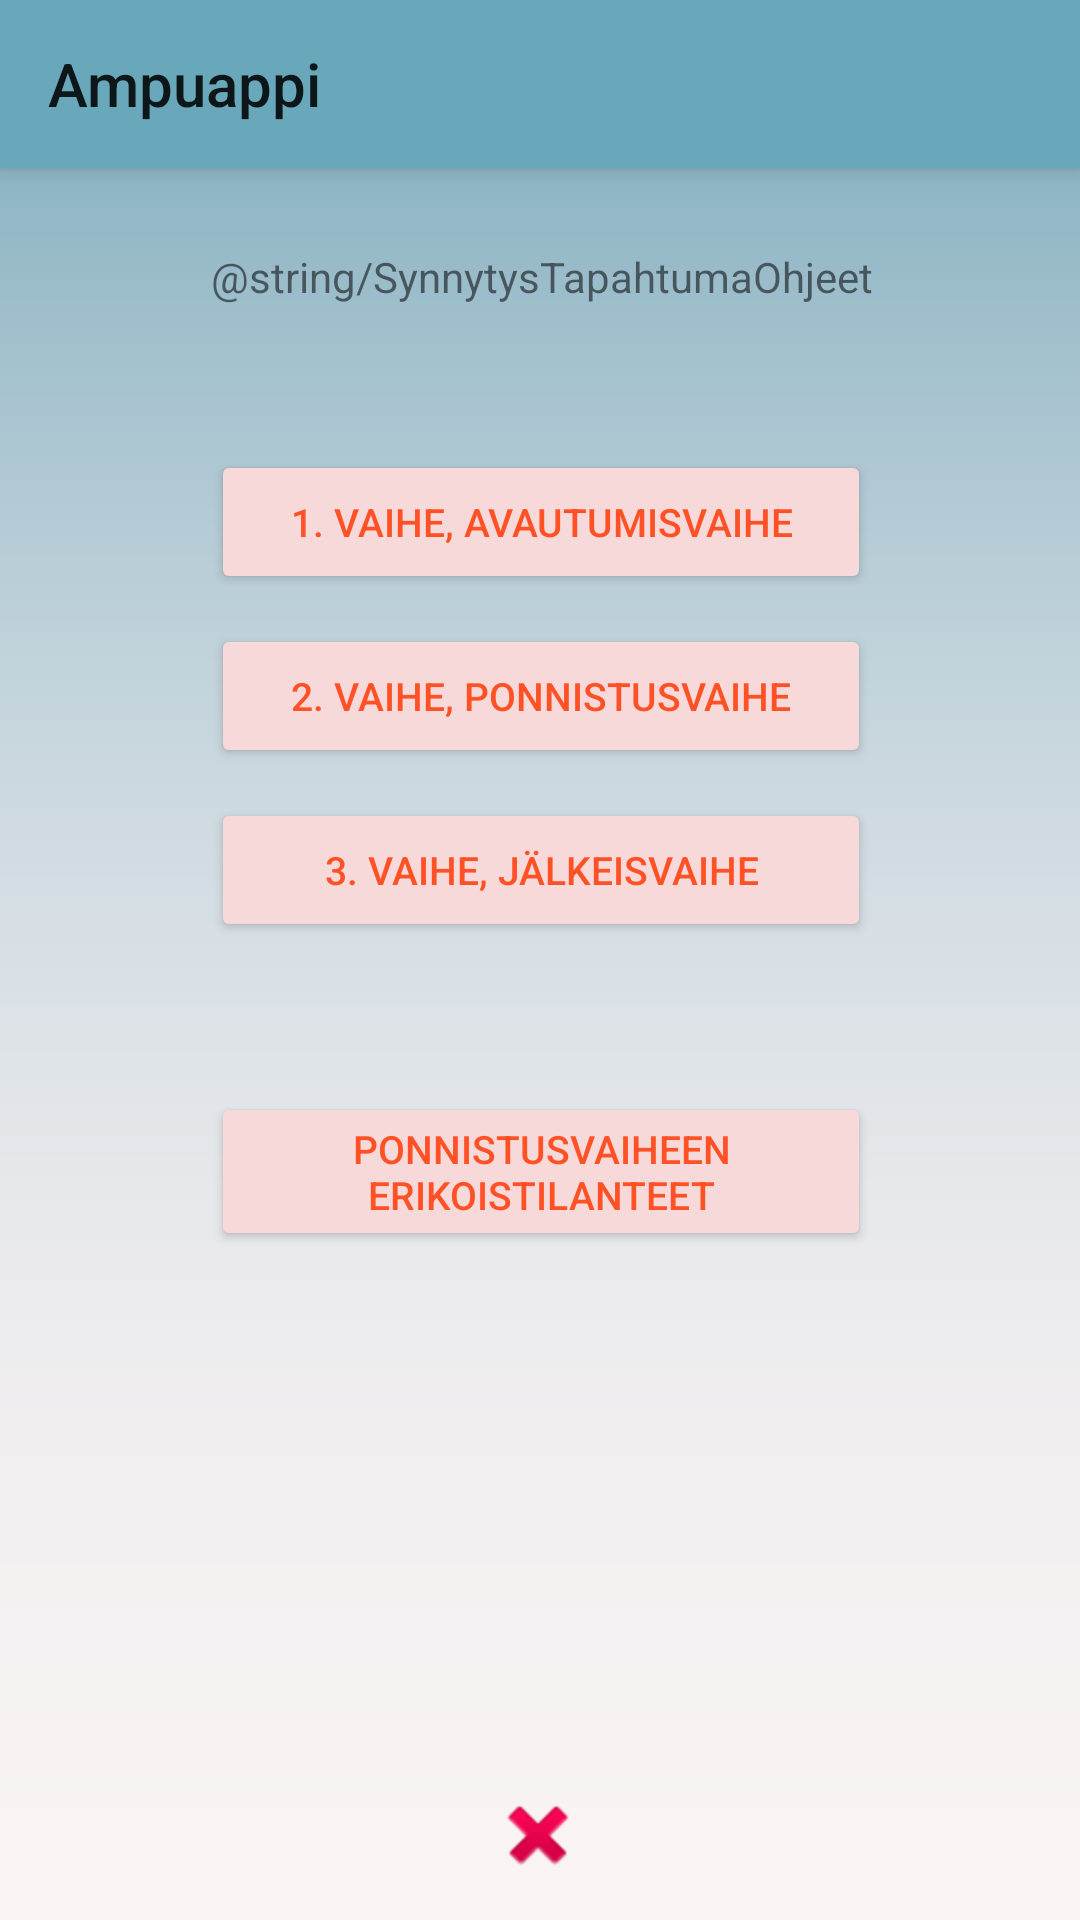

Here is an Android app screen rendered from its layout file. Give the layout XML and the strings, colors and styles it references.
<!-- AndroidManifest.xml: application theme Theme.AmpuAppi -->
<!-- res/layout/activity_straight_to_labor_activity.xml -->
<?xml version="1.0" encoding="utf-8"?>
<androidx.constraintlayout.motion.widget.MotionLayout xmlns:android="http://schemas.android.com/apk/res/android"
    xmlns:app="http://schemas.android.com/apk/res-auto"
    xmlns:tools="http://schemas.android.com/tools"
    android:layout_width="match_parent"
    android:layout_height="match_parent"
    android:animateLayoutChanges="true"
    android:background="@drawable/amputausta2"
    app:layoutDescription="@xml/activity_straight_to_labor_activity_scene"
    tools:context=".Straight_to_labor_activity"
    >

    <include
        android:id="@+id/toolbar"
        layout="@layout/toolbar_layout" />


    <Button
        android:id="@+id/button_eka_vaihe"
        style="@style/button_style"
        android:layout_width="220dp"
        android:layout_height="wrap_content"
        android:layout_marginTop="150dp"
        android:onClick="onClickListener_ekaVaihe"
        android:text="@string/button_eka_vaihe"
        app:layout_constraintBottom_toBottomOf="parent"
        app:layout_constraintEnd_toEndOf="parent"
        app:layout_constraintHorizontal_bias="0.502"
        app:layout_constraintStart_toStartOf="parent"
        app:layout_constraintTop_toTopOf="parent"
        app:layout_constraintVertical_bias="0.0" />

    <Button
        android:id="@+id/button_toka_vaihe"
        style="@style/button_style"
        android:layout_width="220dp"
        android:layout_height="wrap_content"
        android:layout_marginTop="10dp"
        android:onClick="onClickListener_NormalLabor"
        android:text="@string/button_toka_vaihe"
        app:layout_constraintBottom_toBottomOf="parent"
        app:layout_constraintEnd_toEndOf="@+id/button_eka_vaihe"
        app:layout_constraintStart_toStartOf="@+id/button_eka_vaihe"
        app:layout_constraintTop_toBottomOf="@+id/button_eka_vaihe"
        app:layout_constraintVertical_bias="0.0" />

    <Button
        android:id="@+id/button_erikoisvaiheet"
        style="@style/button_style"
        android:layout_width="220dp"
        android:layout_height="wrap_content"
        android:layout_marginTop="50dp"
        android:text="@string/Erikoistilanteet"
        app:layout_constraintBottom_toBottomOf="parent"
        app:layout_constraintEnd_toEndOf="@+id/button_kolmas_vaihe2"
        app:layout_constraintStart_toStartOf="@+id/button_kolmas_vaihe2"
        app:layout_constraintTop_toBottomOf="@+id/button_kolmas_vaihe2"
        app:layout_constraintVertical_bias="0.0" />

    <Button
        android:id="@+id/button_kolmas_vaihe2"
        style="@style/button_style"
        android:layout_width="220dp"
        android:layout_height="wrap_content"
        android:layout_marginTop="10dp"
        android:onClick="onClickListener_kolmasVaihe"
        android:text="@string/button_kolmas_vaihe"
        app:layout_constraintBottom_toBottomOf="parent"
        app:layout_constraintEnd_toEndOf="@+id/button_toka_vaihe"
        app:layout_constraintStart_toStartOf="@+id/button_toka_vaihe"
        app:layout_constraintTop_toBottomOf="@+id/button_toka_vaihe"
        app:layout_constraintVertical_bias="0.0" />

    <Button
        android:id="@+id/button_normal_labor2"
        style="@style/button_second_phase_style"
        android:layout_width="1dp"
        android:layout_height="1dp"
        android:onClick="onClickListener_hartiaDystokia"
        android:text="@string/button_hartiadystokia"
        android:visibility="invisible"
        app:layout_constraintBottom_toBottomOf="parent"
        app:layout_constraintEnd_toEndOf="parent"
        app:layout_constraintHorizontal_bias="0.496"
        app:layout_constraintStart_toStartOf="parent"
        app:layout_constraintTop_toTopOf="parent"
        app:layout_constraintVertical_bias="0.464" />

    <Button
        android:id="@+id/button_peratilan_synnytys2"
        style="@style/button_second_phase_style"
        android:layout_width="1dp"
        android:layout_height="1dp"
        android:onClick="onClickListener_peratilan_synnytys"
        android:text="@string/button_peratilan_labor"
        android:visibility="invisible"
        app:layout_constraintBottom_toBottomOf="parent"
        app:layout_constraintEnd_toEndOf="parent"
        app:layout_constraintHorizontal_bias="0.498"
        app:layout_constraintStart_toStartOf="parent"
        app:layout_constraintTop_toTopOf="parent"
        app:layout_constraintVertical_bias="0.576" />

    <Button
        android:id="@+id/button_napanuoran_esiinluiskahdus2"
        style="@style/button_second_phase_style"
        android:layout_width="1dp"
        android:layout_height="1dp"
        android:onClick="onClickListener_napanuoran_esiinluiskahdus"
        android:text="@string/button_napanuoran_esiinluiskahdus"
        android:visibility="invisible"
        app:layout_constraintBottom_toBottomOf="parent"
        app:layout_constraintEnd_toEndOf="parent"
        app:layout_constraintHorizontal_bias="0.497"
        app:layout_constraintStart_toStartOf="parent"
        app:layout_constraintTop_toTopOf="parent"
        app:layout_constraintVertical_bias="0.679" />

    <ImageButton
        android:id="@+id/exit_button_STL"
        android:layout_width="68dp"
        android:layout_height="57dp"
        android:background="#00FFFFFF"
        android:onClick="onClick_exit"
        app:layout_constraintBottom_toBottomOf="parent"
        app:layout_constraintEnd_toEndOf="parent"
        app:layout_constraintHorizontal_bias="0.498"
        app:layout_constraintStart_toStartOf="parent"
        app:layout_constraintTop_toTopOf="parent"
        app:layout_constraintVertical_bias="1.0"
        app:srcCompat="@android:drawable/ic_delete" />

    <TextView
        android:id="@+id/textView_ohjeet"
        android:layout_width="337dp"
        android:layout_height="40dp"
        android:layout_marginStart="177dp"
        android:layout_marginTop="37dp"
        android:layout_marginEnd="176dp"
        android:layout_marginBottom="38dp"
        android:text="@string/SynnytysTapahtumaOhjeet"
        android:textAlignment="center"
        app:layout_constraintBottom_toTopOf="@+id/button_eka_vaihe"
        app:layout_constraintEnd_toEndOf="parent"
        app:layout_constraintStart_toStartOf="parent"
        app:layout_constraintTop_toBottomOf="@+id/toolbar" />

</androidx.constraintlayout.motion.widget.MotionLayout>
<!-- res/layout/toolbar_layout.xml (included above) -->
<?xml version="1.0" encoding="utf-8"?>
<Toolbar xmlns:android="http://schemas.android.com/apk/res/android"
    xmlns:app="http://schemas.android.com/apk/res-auto"
    android:id="@+id/toolbar"
    style="@style/toolbar_theme"
    android:layout_width="match_parent"
    android:layout_height="wrap_content"
    android:elevation="4dp"
    android:textAlignment="center"
    android:theme="@style/ThemeOverlay.AppCompat.ActionBar"
    app:popupTheme="@style/Theme.AppCompat.Light"
    app:title="Ampuappi">

</Toolbar>
<!-- resources referenced by this layout -->
<resources>
  <!-- drawable amputausta2: png bitmap (drawable, 4674 bytes) -->
  <string name="Erikoistilanteet">Ponnistusvaiheen\nerikoistilanteet</string>
  <string name="button_eka_vaihe">1. Vaihe, Avautumisvaihe</string>
  <string name="button_hartiadystokia">Hartia-\ndystokia</string>
  <string name="button_kolmas_vaihe">3. Vaihe, Jälkeisvaihe</string>
  <string name="button_napanuoran_esiinluiskahdus">Napanuoran\nEsiinluiskahdus</string>
  <string name="button_peratilan_labor">Perätilan\nSynnytys</string>
  <string name="button_toka_vaihe">2. Vaihe, Ponnistusvaihe</string>
  <style name="button_style">
          <item name="backgroundTint">@color/button_color</item>
          <item name="android:textColor">@color/button_text_color</item>
          <item name="android:layout_width">@dimen/dim_button_width</item>
          <item name="android:layout_height">@dimen/dim_button_height</item>
          <item name="android:textSize">@dimen/dim_button_text_size</item>
      </style>
  <style name="toolbar_theme">
          <item name="android:background">@color/toolbar_tausta</item>
          <item name="android:layout_width">match_parent</item>
          <item name="android:layout_height">wrap_content</item>
          <item name="android:layout_gravity">center</item>
          <item name="android:textAlignment">center</item>
          <item name="android:title">@string/toolbar_header</item>
          <item name="android:gravity">center</item>
  
      </style>
  <style name="Theme.AmpuAppi" parent="Theme.MaterialComponents.DayNight.NoActionBar">
          
          <item name="colorPrimary">@color/purple_500</item>
          <item name="colorPrimaryVariant">@color/purple_700</item>
          <item name="colorOnPrimary">@color/white</item>
          
          <item name="colorSecondary">@color/teal_200</item>
          <item name="colorSecondaryVariant">@color/teal_700</item>
          <item name="colorOnSecondary">@color/black</item>
          
          <item name="android:statusBarColor" tools:targetApi="l">?attr/colorPrimaryVariant</item>
          
      </style>
  <color name="button_color">#f7d9d9</color>
  <color name="button_text_color">#FF5126</color>
  <dimen name="dim_button_width">248dp</dimen>
  <dimen name="dim_button_height">70dp</dimen>
  <dimen name="dim_button_text_size">13sp</dimen>
  <color name="toolbar_tausta">#69a8bb</color>
  <string name="toolbar_header">     AmpuAppi </string>
  <color name="purple_500">#FF6200EE</color>
  <color name="purple_700">#FF3700B3</color>
  <color name="white">#FFFFFFFF</color>
  <color name="teal_200">#FF03DAC5</color>
  <color name="teal_700">#FF018786</color>
  <color name="black">#FF000000</color>
</resources>
